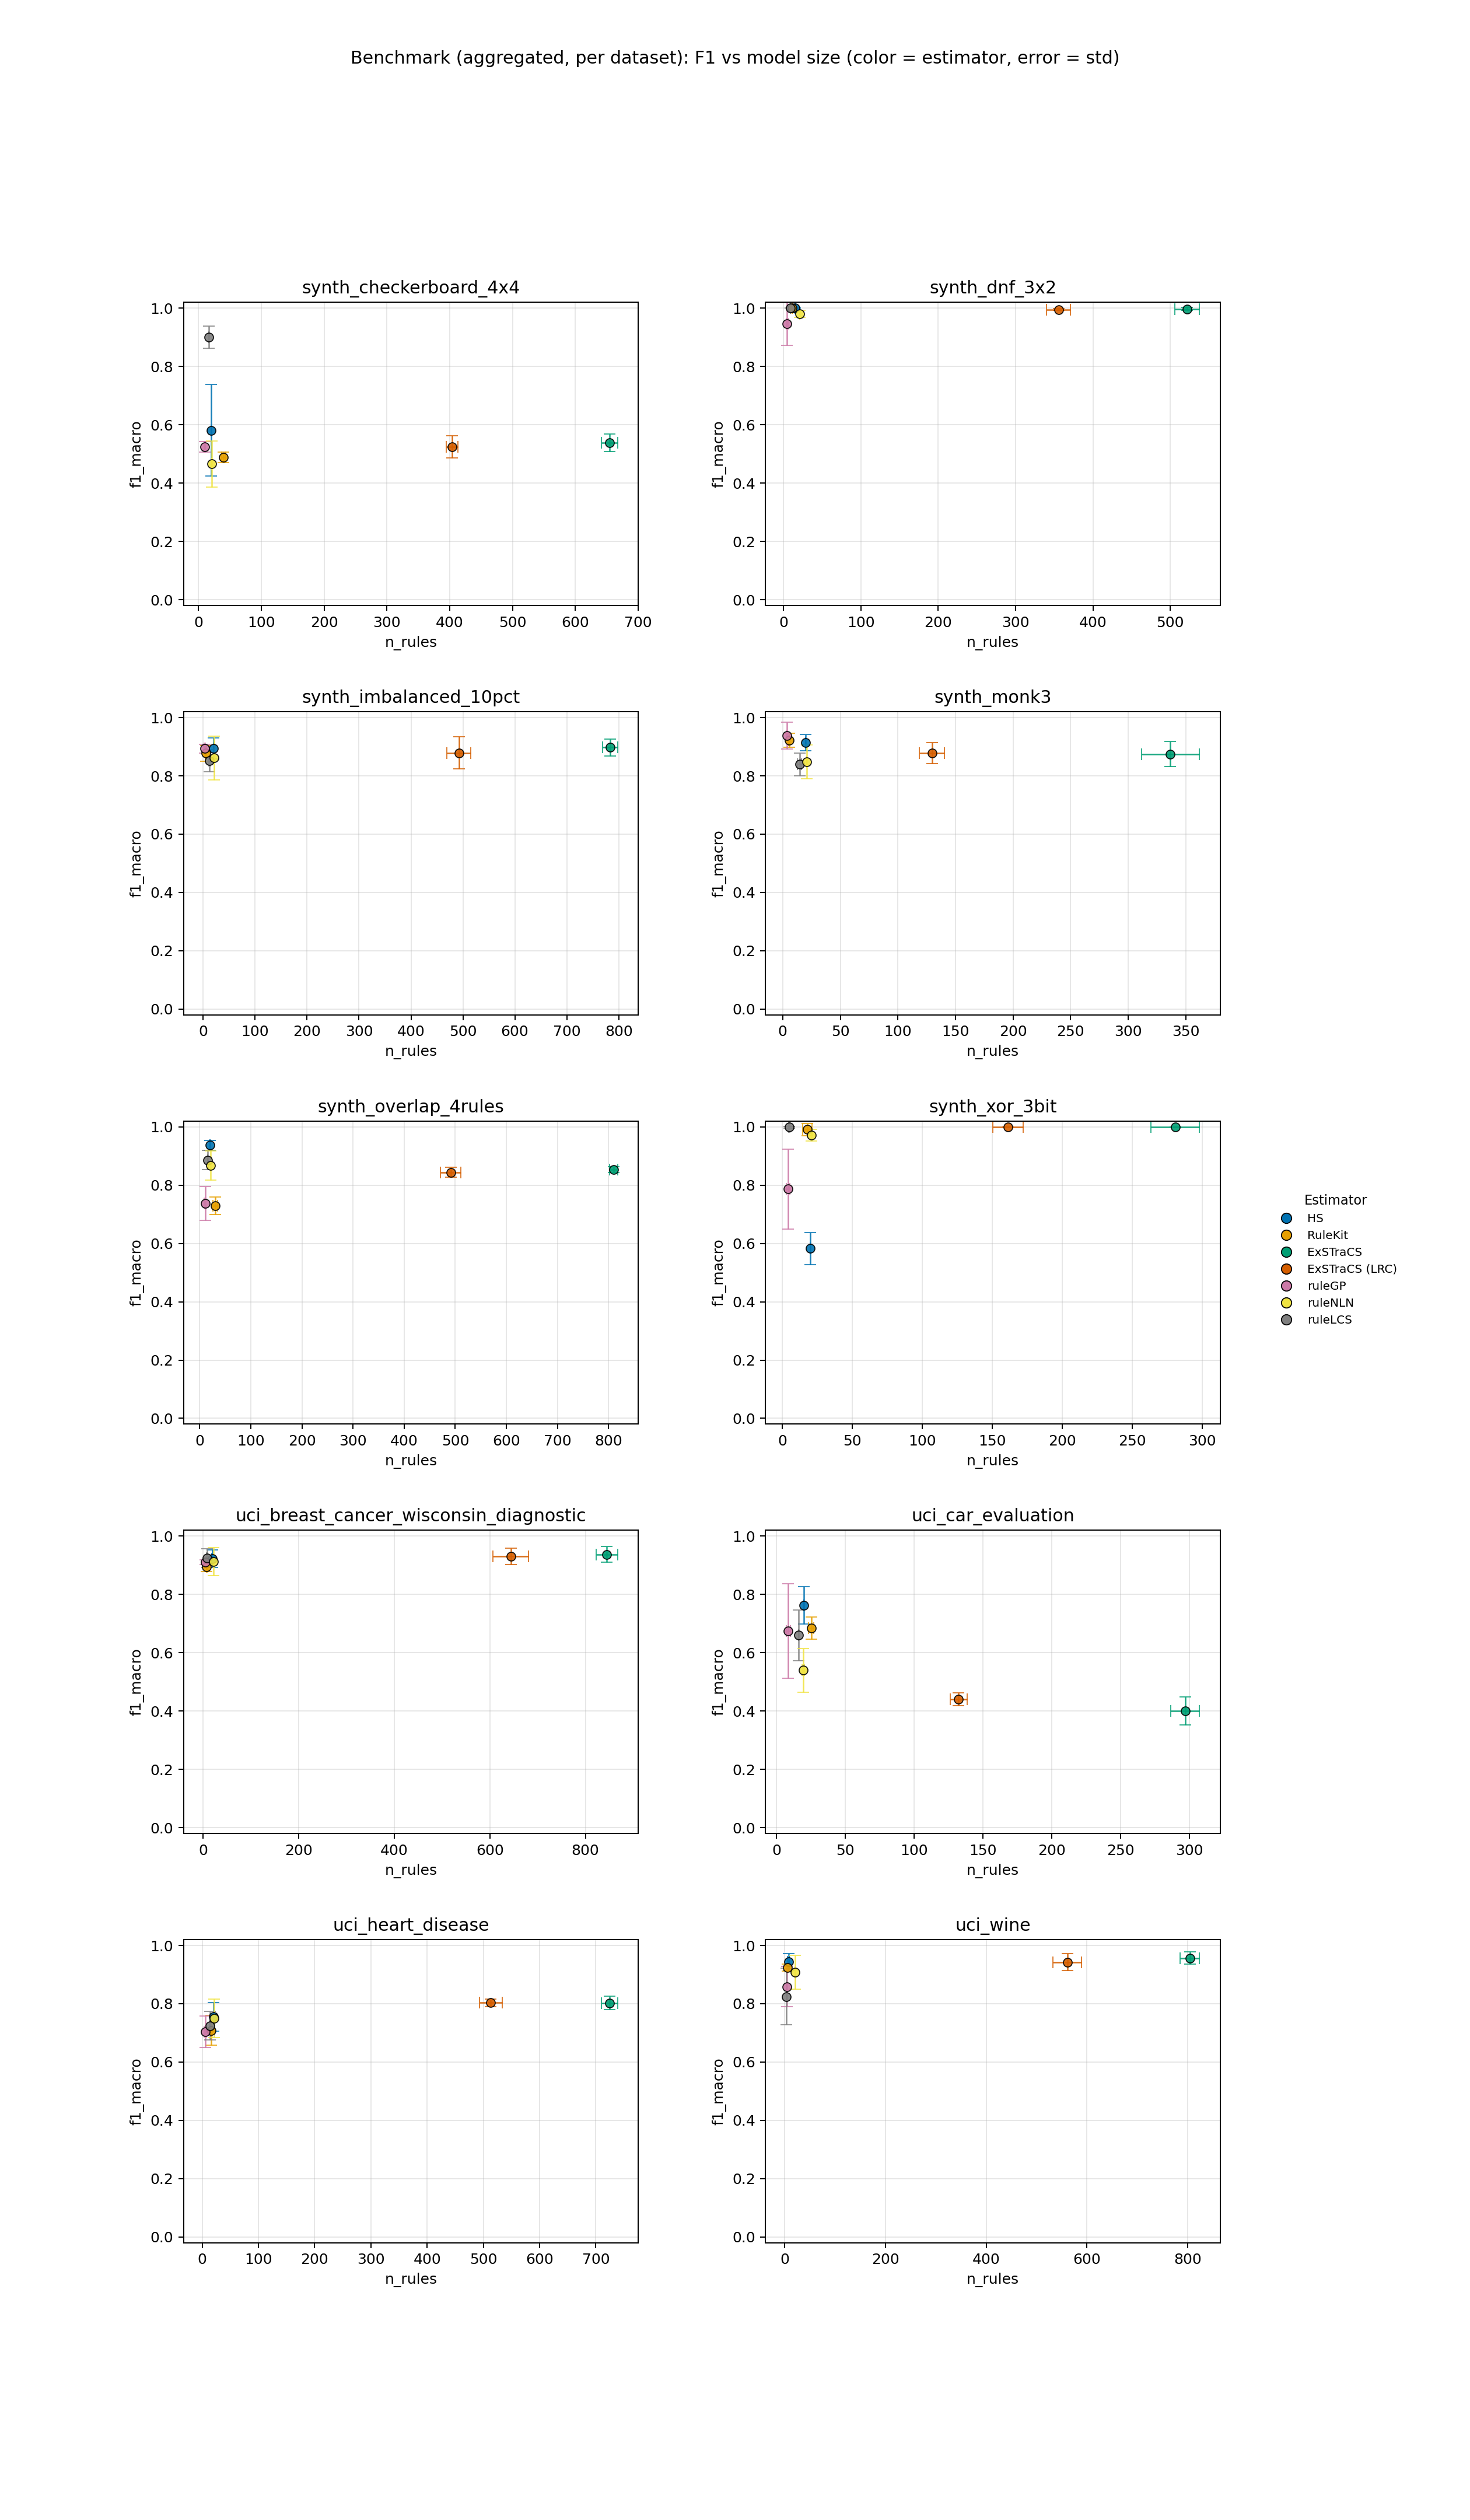

The data file committed next to this chart (first rows):
dataset, estimator, repeat, status, skip_reason, error, f1_macro, fit_seconds, predict_seconds, n_rules, n_atoms, ruleset_json_bytes, n_train, n_test, n_classes, validation_action, validation_message
uci_breast_cancer_wisconsin_diagnostic, HS, 0, ok, , , 0.939, 14.68, 0.002408, 20, 36, 4455, 426, 143, 2, ok, 
uci_breast_cancer_wisconsin_diagnostic, RuleKit, 0, ok, , , 0.8732, 2.356, 0.0008286, 7, 15, 2543, 426, 143, 2, ok, 
uci_breast_cancer_wisconsin_diagnostic, ExSTraCS, 0, ok, , , 0.9311, 7.113, 0.2736, 841, 8586, 561454, 426, 143, 2, ok, 
uci_breast_cancer_wisconsin_diagnostic, ExSTraCS (LRC), 0, ok, , , 0.9627, 128, 0.2105, 645, 6732, 437989, 426, 143, 2, ok, 
uci_breast_cancer_wisconsin_diagnostic, ruleGP, 0, ok, , , 0.9086, 13.83, 0.0003285, 3, 3, 1051, 426, 143, 2, ok, 
uci_breast_cancer_wisconsin_diagnostic, ruleNLN, 0, ok, , , 0.9539, 0.9807, 0.004053, 21, 103, 8479, 426, 143, 2, ok, 
uci_breast_cancer_wisconsin_diagnostic, ruleLCS, 0, ok, , , 0.97, 7.278, 0.001125, 7, 34, 3113, 426, 143, 2, ok, 
uci_breast_cancer_wisconsin_diagnostic, HS, 1, ok, , , 0.9328, 11.33, 0.002221, 18, 29, 3657, 426, 143, 2, ok, 
uci_breast_cancer_wisconsin_diagnostic, RuleKit, 1, ok, , , 0.9086, 2.09, 0.000807, 7, 14, 2523, 426, 143, 2, ok, 
uci_breast_cancer_wisconsin_diagnostic, ExSTraCS, 1, ok, , , 0.9554, 6.839, 0.2883, 880, 10492, 661300, 426, 143, 2, ok, 
uci_breast_cancer_wisconsin_diagnostic, ExSTraCS (LRC), 1, ok, , , 0.899, 127.6, 0.2154, 693, 8279, 521217, 426, 143, 2, ok, 
uci_breast_cancer_wisconsin_diagnostic, ruleGP, 1, ok, , , 0.9029, 7.65, 0.0005563, 5, 4, 1350, 426, 143, 2, ok, 
uci_breast_cancer_wisconsin_diagnostic, ruleNLN, 1, ok, , , 0.915, 1.534, 0.003479, 21, 116, 9213, 426, 143, 2, ok, 
uci_breast_cancer_wisconsin_diagnostic, ruleLCS, 1, ok, , , 0.899, 8.709, 0.001816, 9, 41, 3709, 426, 143, 2, ok, 
uci_breast_cancer_wisconsin_diagnostic, HS, 2, ok, , , 0.871, 8.914, 0.002047, 18, 33, 4063, 426, 143, 2, ok, 
uci_breast_cancer_wisconsin_diagnostic, RuleKit, 2, ok, , , 0.8862, 2.306, 0.0008567, 7, 15, 2603, 426, 143, 2, ok, 
uci_breast_cancer_wisconsin_diagnostic, ExSTraCS, 2, ok, , , 0.8996, 5.702, 0.2341, 817, 7094, 486430, 426, 143, 2, ok, 
uci_breast_cancer_wisconsin_diagnostic, ExSTraCS (LRC), 2, ok, , , 0.9271, 126.5, 0.1641, 589, 5319, 361731, 426, 143, 2, ok, 
uci_breast_cancer_wisconsin_diagnostic, ruleGP, 2, ok, , , 0.9172, 8.523, 0.0003312, 3, 3, 1050, 426, 143, 2, ok, 
uci_breast_cancer_wisconsin_diagnostic, ruleNLN, 2, ok, , , 0.9158, 0.8182, 0.004214, 21, 111, 8875, 426, 143, 2, ok, 
uci_breast_cancer_wisconsin_diagnostic, ruleLCS, 2, ok, , , 0.8959, 6.819, 0.001273, 7, 31, 2906, 426, 143, 2, ok, 
uci_breast_cancer_wisconsin_diagnostic, HS, 3, ok, , , 0.9317, 13.48, 0.002524, 20, 36, 4208, 426, 143, 2, ok, 
uci_breast_cancer_wisconsin_diagnostic, RuleKit, 3, ok, , , 0.8913, 2.252, 0.0008946, 7, 18, 2685, 426, 143, 2, ok, 
uci_breast_cancer_wisconsin_diagnostic, ExSTraCS, 3, ok, , , 0.9305, 6.425, 0.242, 844, 7742, 517953, 426, 143, 2, ok, 
uci_breast_cancer_wisconsin_diagnostic, ExSTraCS (LRC), 3, ok, , , 0.9114, 127.9, 0.1635, 635, 5855, 391583, 426, 143, 2, ok, 
uci_breast_cancer_wisconsin_diagnostic, ruleGP, 3, ok, , , 0.9036, 12.15, 0.0003306, 3, 2, 1008, 426, 143, 2, ok, 
uci_breast_cancer_wisconsin_diagnostic, ruleNLN, 3, ok, , , 0.8337, 0.7954, 0.003161, 21, 81, 7320, 426, 143, 2, ok, 
uci_breast_cancer_wisconsin_diagnostic, ruleLCS, 3, ok, , , 0.9114, 8.855, 0.001395, 9, 43, 3798, 426, 143, 2, ok, 
uci_breast_cancer_wisconsin_diagnostic, HS, 4, ok, , , 0.94, 13.27, 0.002731, 20, 39, 4602, 426, 143, 2, ok, 
uci_breast_cancer_wisconsin_diagnostic, RuleKit, 4, ok, , , 0.9119, 2.614, 0.001082, 8, 21, 3000, 426, 143, 2, ok, 
uci_breast_cancer_wisconsin_diagnostic, ExSTraCS, 4, ok, , , 0.9702, 6.862, 0.2542, 842, 8674, 567291, 426, 143, 2, ok, 
uci_breast_cancer_wisconsin_diagnostic, ExSTraCS (LRC), 4, ok, , , 0.9557, 127.3, 0.1816, 656, 6810, 444941, 426, 143, 2, ok, 
uci_breast_cancer_wisconsin_diagnostic, ruleGP, 4, ok, , , 0.92, 14.59, 0.00055, 6, 7, 1606, 426, 143, 2, ok, 
uci_breast_cancer_wisconsin_diagnostic, ruleNLN, 4, ok, , , 0.9477, 1.003, 0.003671, 21, 109, 8720, 426, 143, 2, ok, 
uci_breast_cancer_wisconsin_diagnostic, ruleLCS, 4, ok, , , 0.9481, 6.962, 0.001105, 8, 21, 2224, 426, 143, 2, ok, 
uci_wine, HS, 0, ok, , , 0.9656, 0.1725, 0.0002929, 8, 11, 1707, 124, 54, 3, ok, 
uci_wine, RuleKit, 0, ok, , , 0.9114, 0.3085, 0.0002018, 5, 12, 1866, 124, 54, 3, ok, 
uci_wine, ExSTraCS, 0, ok, , , 0.9639, 5.379, 0.05185, 773, 6856, 446948, 124, 54, 3, ok, 
uci_wine, ExSTraCS (LRC), 0, ok, , , 0.9268, 125.5, 0.03439, 544, 3736, 265845, 124, 54, 3, ok, 
uci_wine, ruleGP, 0, ok, , , 0.9046, 9.982, 0.000147, 4, 4, 1174, 124, 54, 3, ok, 
uci_wine, ruleNLN, 0, ok, , , 0.9094, 0.1344, 0.0009486, 21, 101, 8116, 124, 54, 3, ok, 
uci_wine, ruleLCS, 0, ok, , , 0.6689, 2.197, 0.0001613, 3, 5, 829, 124, 54, 3, ok, 
uci_wine, HS, 1, ok, , , 0.9128, 0.2015, 0.0003577, 8, 10, 1645, 124, 54, 3, ok, 
uci_wine, RuleKit, 1, ok, , , 0.9127, 0.2376, 0.0001924, 5, 9, 1729, 124, 54, 3, ok, 
uci_wine, ExSTraCS, 1, ok, , , 0.9273, 5.478, 0.05349, 805, 6452, 432193, 124, 54, 3, ok, 
uci_wine, ExSTraCS (LRC), 1, ok, , , 0.9099, 125.6, 0.0306, 525, 3119, 234769, 124, 54, 3, ok, 
uci_wine, ruleGP, 1, ok, , , 0.7642, 9.731, 0.0001393, 3, 3, 1030, 124, 54, 3, ok, 
uci_wine, ruleNLN, 1, ok, , , 0.8313, 0.1352, 0.0008518, 21, 94, 7702, 124, 54, 3, ok, 
uci_wine, ruleLCS, 1, ok, , , 0.8701, 2.932, 0.0001722, 4, 11, 1288, 124, 54, 3, ok, 
uci_wine, HS, 2, ok, , , 0.9114, 0.07868, 0.0002511, 6, 8, 1343, 124, 54, 3, ok, 
uci_wine, RuleKit, 2, ok, , , 0.9388, 0.2339, 0.0001981, 5, 8, 1675, 124, 54, 3, ok, 
uci_wine, ExSTraCS, 2, ok, , , 0.9811, 5.594, 0.05476, 806, 7096, 465128, 124, 54, 3, ok, 
uci_wine, ExSTraCS (LRC), 2, ok, , , 0.9827, 126, 0.03592, 567, 3859, 276540, 124, 54, 3, ok, 
uci_wine, ruleGP, 2, ok, , , 0.8238, 7.911, 0.0001196, 3, 2, 933, 124, 54, 3, ok, 
uci_wine, ruleNLN, 2, ok, , , 0.9811, 0.1397, 0.0008901, 21, 107, 8397, 124, 54, 3, ok, 
uci_wine, ruleLCS, 2, ok, , , 0.8221, 2.98, 0.0002365, 4, 13, 1402, 124, 54, 3, ok, 
uci_wine, HS, 3, ok, , , 0.9656, 0.3246, 0.0003926, 10, 13, 2001, 124, 54, 3, ok, 
uci_wine, RuleKit, 3, ok, , , 0.9274, 0.2848, 0.0002003, 5, 11, 1825, 124, 54, 3, ok, 
uci_wine, ExSTraCS, 3, ok, , , 0.9656, 6.018, 0.05908, 820, 7790, 496358, 124, 54, 3, ok, 
uci_wine, ExSTraCS (LRC), 3, ok, , , 0.9305, 126.1, 0.04175, 601, 4626, 315783, 124, 54, 3, ok, 
... 290 more rows
